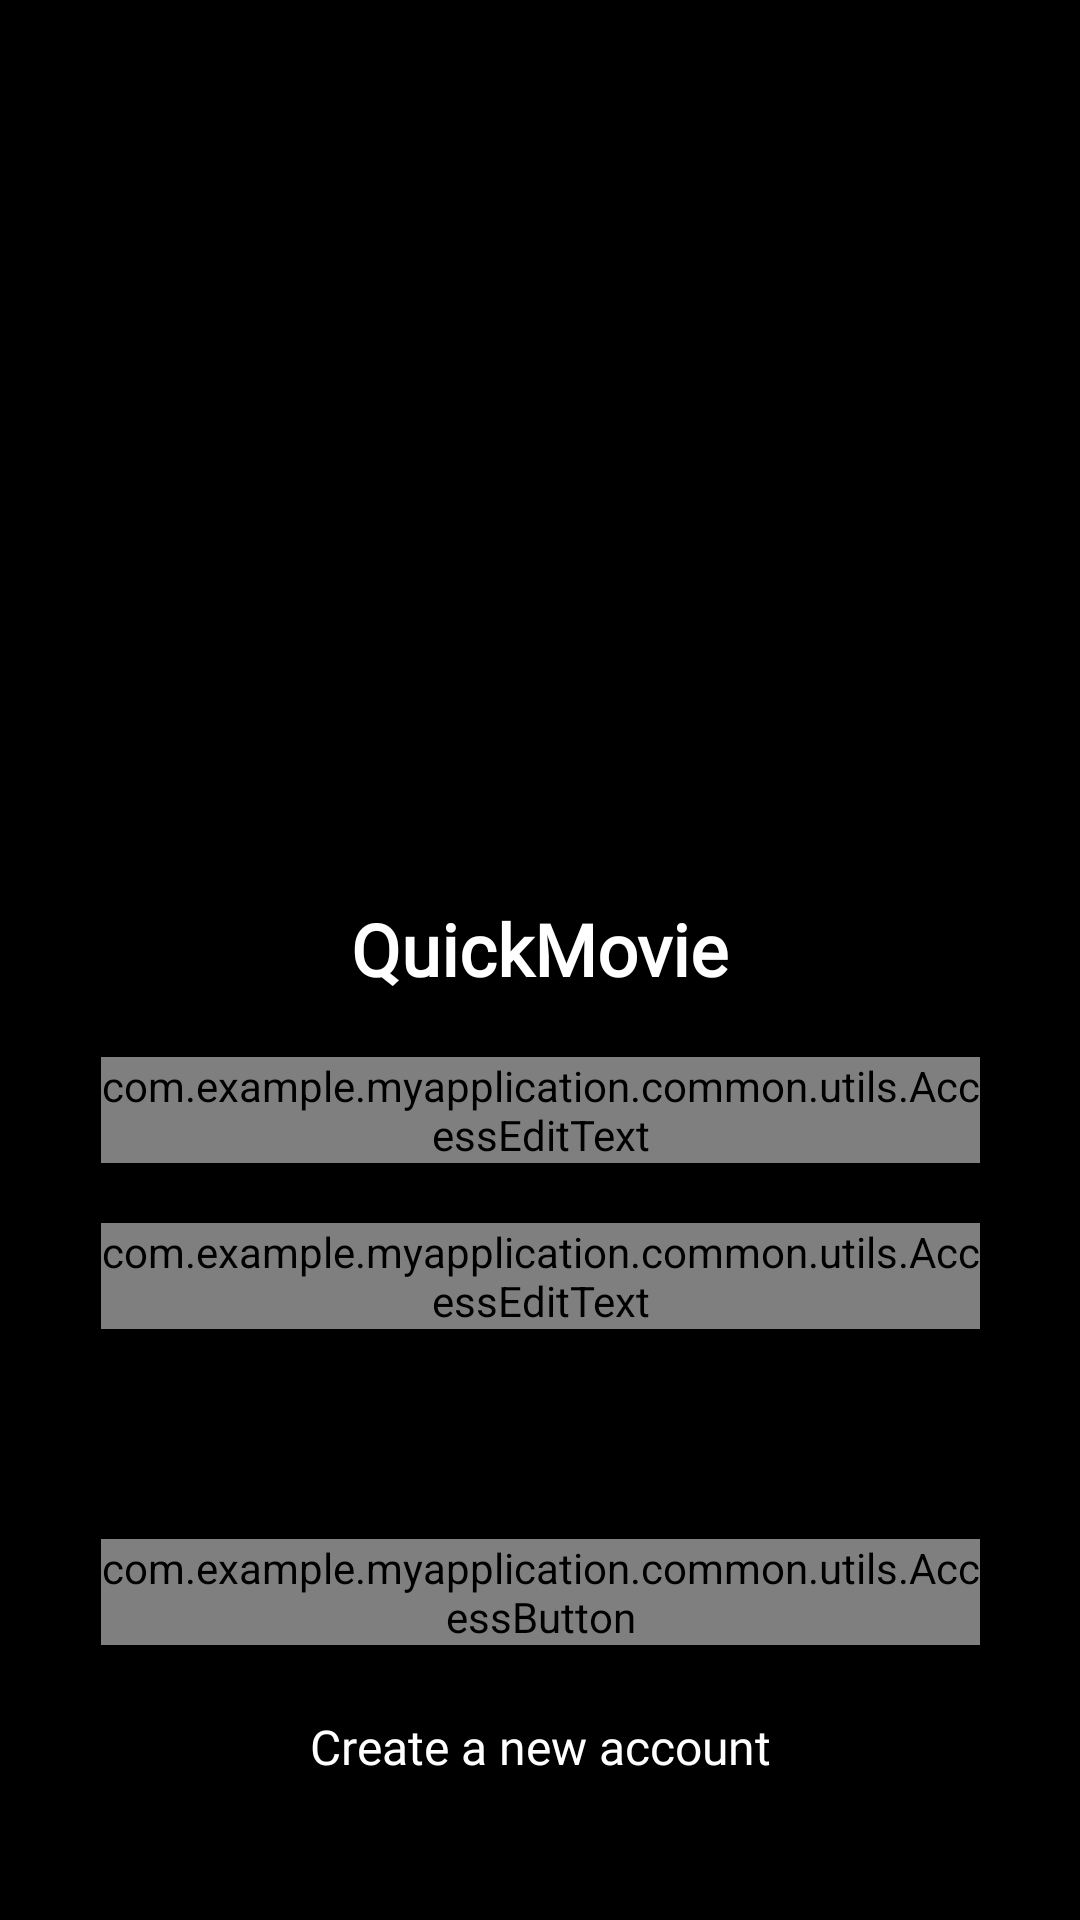

Write the Android layout XML for this screen, with the resource values it uses.
<!-- AndroidManifest.xml: application theme Theme.MyApplication -->
<!-- res/layout/fragment_sign_in_screen.xml -->
<?xml version="1.0" encoding="utf-8"?>
<ScrollView xmlns:android="http://schemas.android.com/apk/res/android"
    xmlns:app="http://schemas.android.com/apk/res-auto"
    xmlns:tools="http://schemas.android.com/tools"
    android:layout_width="match_parent"
    android:layout_height="match_parent"
    android:background="@color/black"
    tools:context=".feature.sign_in.SignInScreenFragment">

    <androidx.constraintlayout.widget.ConstraintLayout
        android:layout_width="match_parent"
        android:layout_height="0dp">

        <androidx.appcompat.widget.AppCompatImageView
            android:id="@+id/logoAppImageView"
            android:layout_width="255dp"
            android:layout_height="200dp"
            android:layout_marginTop="80dp"
            android:src="@drawable/movie_icon"
            app:layout_constraintBottom_toTopOf="@+id/appNameTextView"
            app:layout_constraintEnd_toEndOf="parent"
            app:layout_constraintStart_toStartOf="parent"
            app:layout_constraintTop_toTopOf="parent" />

        <androidx.appcompat.widget.AppCompatTextView
            android:id="@+id/appNameTextView"
            style="@style/LogoNameCustomTextView"
            android:layout_width="wrap_content"
            android:textSize="24sp"
            android:layout_height="wrap_content"
            android:layout_marginTop="20dp"
            app:layout_constraintEnd_toEndOf="parent"
            app:layout_constraintStart_toStartOf="parent"
            app:layout_constraintTop_toBottomOf="@+id/logoAppImageView" />

        <com.example.myapplication.common.utils.AccessEditText
            android:id="@+id/loginEditText"
            android:layout_width="293dp"
            android:layout_height="wrap_content"
            android:layout_marginTop="20dp"
            app:change_hint="Login"
            app:input_type="text"
            app:is_password="false"
            app:layout_constraintBottom_toTopOf="@+id/passwordEditText"
            app:layout_constraintEnd_toEndOf="parent"
            app:layout_constraintStart_toStartOf="parent"
            app:layout_constraintTop_toBottomOf="@+id/appNameTextView" />

        <com.example.myapplication.common.utils.AccessEditText
            android:id="@+id/passwordEditText"
            android:layout_width="293dp"
            android:layout_height="wrap_content"
            android:layout_marginTop="20dp"
            app:change_hint="Password"
            app:input_type="textPassword"
            app:is_password="true"
            app:layout_constraintBottom_toTopOf="@id/signInButton"
            app:layout_constraintEnd_toEndOf="parent"
            app:layout_constraintStart_toStartOf="parent"
            app:layout_constraintTop_toBottomOf="@+id/loginEditText" />

        <com.example.myapplication.common.utils.AccessButton
            android:id="@+id/signInButton"
            android:layout_width="293dp"
            android:layout_height="wrap_content"
            android:layout_marginTop="70dp"
            app:layout_constraintEnd_toEndOf="parent"
            app:layout_constraintStart_toStartOf="parent"
            app:layout_constraintTop_toBottomOf="@+id/passwordEditText"
            app:text_button="Sign In" />

        <androidx.appcompat.widget.AppCompatButton
            android:id="@+id/signUpButton"
            style="@style/Widget.AppCompat.Button.Borderless"
            android:layout_width="wrap_content"
            android:layout_height="wrap_content"
            android:layout_marginTop="10dp"
            android:clickable="true"
            android:focusable="true"
            android:fontFamily="@font/poppins_medium"
            android:text="@string/sign_up_text"
            android:textAllCaps="false"
            android:textColor="@color/white"
            android:textSize="16sp"
            app:layout_constraintBottom_toBottomOf="parent"
            app:layout_constraintEnd_toEndOf="parent"
            app:layout_constraintStart_toStartOf="parent"
            app:layout_constraintTop_toBottomOf="@+id/signInButton" />


    </androidx.constraintlayout.widget.ConstraintLayout>


</ScrollView>
<!-- resources referenced by this layout -->
<resources>
  <color name="black">#FF000000</color>
  <color name="white">#FFFFFFFF</color>
  <string name="sign_up_text">Create a new account</string>
  <style name="LogoNameCustomTextView" parent="android:TextAppearance.DeviceDefault">
          <item name="android:textColor">@color/white</item>
          <item name="android:fontFamily">@font/poppins_medium</item>
          <item name="android:textStyle">bold</item>
          <item name="android:text">@string/app_name</item>
  
  
      </style>
  <style name="Theme.MyApplication" parent="Theme.MaterialComponents.DayNight.NoActionBar">
          
          <item name="colorPrimary">@color/purple_500</item>
          <item name="colorPrimaryVariant">@color/purple_700</item>
          <item name="colorOnPrimary">@color/white</item>
          
          <item name="colorSecondary">@color/teal_200</item>
          <item name="colorSecondaryVariant">@color/teal_700</item>
          <item name="colorOnSecondary">@color/black</item>
          
          <item name="android:statusBarColor" tools:targetApi="l">?attr/colorPrimaryVariant</item>
          
      </style>
  <string name="app_name">QuickMovie</string>
  <color name="purple_500">#FF6200EE</color>
  <color name="purple_700">#FF3700B3</color>
  <color name="teal_200">#FF03DAC5</color>
  <color name="teal_700">#FF018786</color>
</resources>
